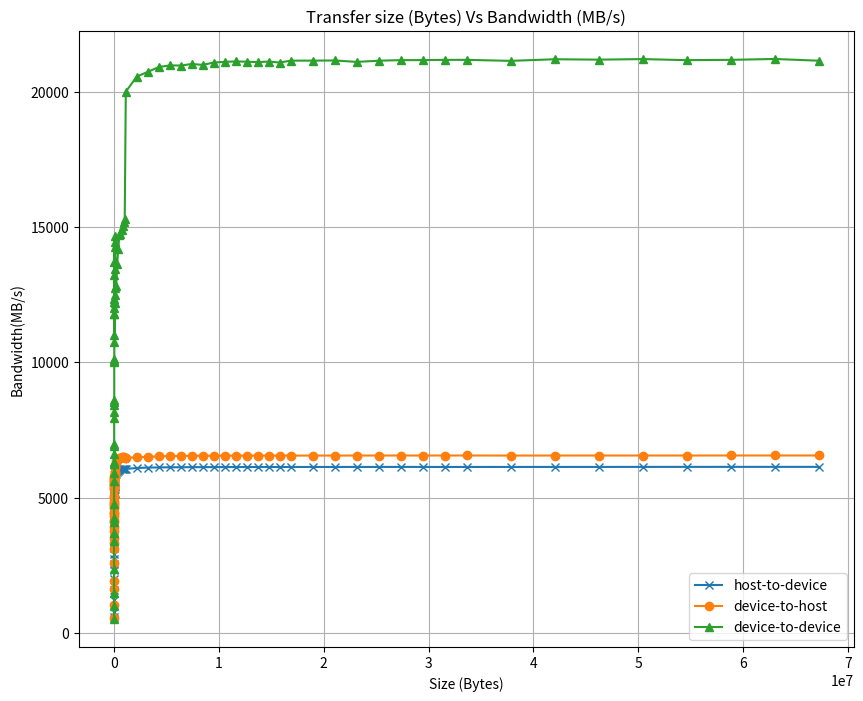

Here is the Python script that generated this plot:
import matplotlib as mpl
mpl.use('Agg')
import matplotlib.pyplot as plt

x = [1024,2048,3072,4096,5120,6144,7168,8192,9216,10240,11264,12288,13312,14336,15360,16384,17408,18432,19456,20480,22528,24576,26624,28672,30720,32768,34816,36864,38912,40960,43008,45056,47104,49152,51200,61440,71680,81920,92160,102400,204800,307200,409600,512000,614400,716800,819200,921600,1024000,1126400,2174976,3223552,4272128,5320704,6369280,7417856,8466432,9515008,10563584,11612160,12660736,13709312,14757888,15806464,16855040,18952192,21049344,23146496,25243648,27340800,29437952,31535104,33632256,37826560,42020864,46215168,50409472,54603776,58798080,62992384,67186688]

host_to_device = [583.2,778.0,1225.5,1563.7,1989.9,2312.0,2555.2,2718.3,2893.5,3129.7,3309.4,3453.0,3567.4,3684.2,3784.2,3877.2,3959.8,4034.3,4127.6,4183.1,4301.7,4416.4,4511.4,4582.4,4677.9,4752.4,4805.5,4857.3,4866.4,4969.8,5024.1,5059.2,5088.5,5113.9,5182.1,5305.3,5414.7,5491.2,5557.2,5607.6,5859.4,5945.7,5993.5,6020.9,6039.9,6055.7,6064.8,6072.2,6047.1,6058.2,6092.8,6107.5,6114.3,6118.6,6121.3,6123.1,6123.9,6125.8,6126.6,6128.0,6127.9,6128.8,6129.5,6129.3,6129.8,6130.4,6130.8,6131.6,6131.5,6132.6,6131.4,6130.5,6130.9,6131.5,6131.7,6132.1,6133.2,6133.9,6134.3,6134.3,6134.3]

device_to_host = [536.3,1026.6,1613.9,1914.8,2574.6,3093.5,3311.9,3512.7,3746.0,3905.3,4081.6,4177.3,4312.2,4421.9,4420.1,4597.7,4685.2,4770.2,4778.7,4858.5,5013.5,5073.4,5300.1,5360.5,5426.9,5460.0,5496.1,5591.7,5589.6,5682.6,5711.7,5660.8,5779.6,5810.8,5833.1,5944.3,5951.6,6085.4,6136.7,6176.1,6362.2,6368.5,6410.3,6450.7,6467.4,6480.9,6489.8,6498.2,6467.6,6475.1,6484.7,6508.1,6518.3,6537.2,6540.7,6542.8,6545.2,6546.5,6548.0,6548.1,6549.5,6550.4,6551.0,6550.6,6551.8,6552.6,6553.0,6553.6,6554.0,6554.4,6554.8,6554.8,6555.1,6552.8,6553.9,6554.3,6554.6,6554.6,6555.1,6555.2,6555.9]

device_to_device = [505.1,993.9,1462.9,2372.4,3398.6,3687.3,4231.1,4111.5,4744.8,5605.9,6323.6,6920.7,6595.5,5897.4,6241.3,6982.3,8167.4,8626.0,8543.2,7928.5,8422.1,10044.2,10132.2,10008.6,10766.6,11787.6,11808.8,11027.8,12364.6,13228.9,12018.1,12225.5,13719.2,14469.0,12748.3,14684.0,12190.7,12493.1,13459.8,14271.0,12820.0,13655.9,14206.8,14713.4,14765.1,14903.2,15058.7,15180.9,15301.8,20020.2,20577.9,20752.3,20932.2,20991.6,20987.5,21044.2,21011.7,21097.5,21123.6,21138.4,21128.5,21112.9,21134.1,21097.1,21167.5,21168.5,21174.3,21121.5,21165.5,21186.5,21187.6,21196.6,21197.4,21159.5,21219.3,21204.7,21225.1,21185.8,21197.3,21229.7,21166.1]

fig = plt.figure(figsize=(10, 8))

plt.title("Transfer size (Bytes) Vs Bandwidth (MB/s)")
plt.grid(True)
plt.xlabel("Size (Bytes)")
plt.ylabel("Bandwidth(MB/s)")
plt.plot(x, host_to_device, 'x-', label='host-to-device')
plt.plot(x, device_to_host, 'o-', label='device-to-host')
plt.plot(x, device_to_device, '^-', label='device-to-device')
plt.legend(loc='lower right')
plt.savefig("graph-bandwidthTest.png", dpi=800)

